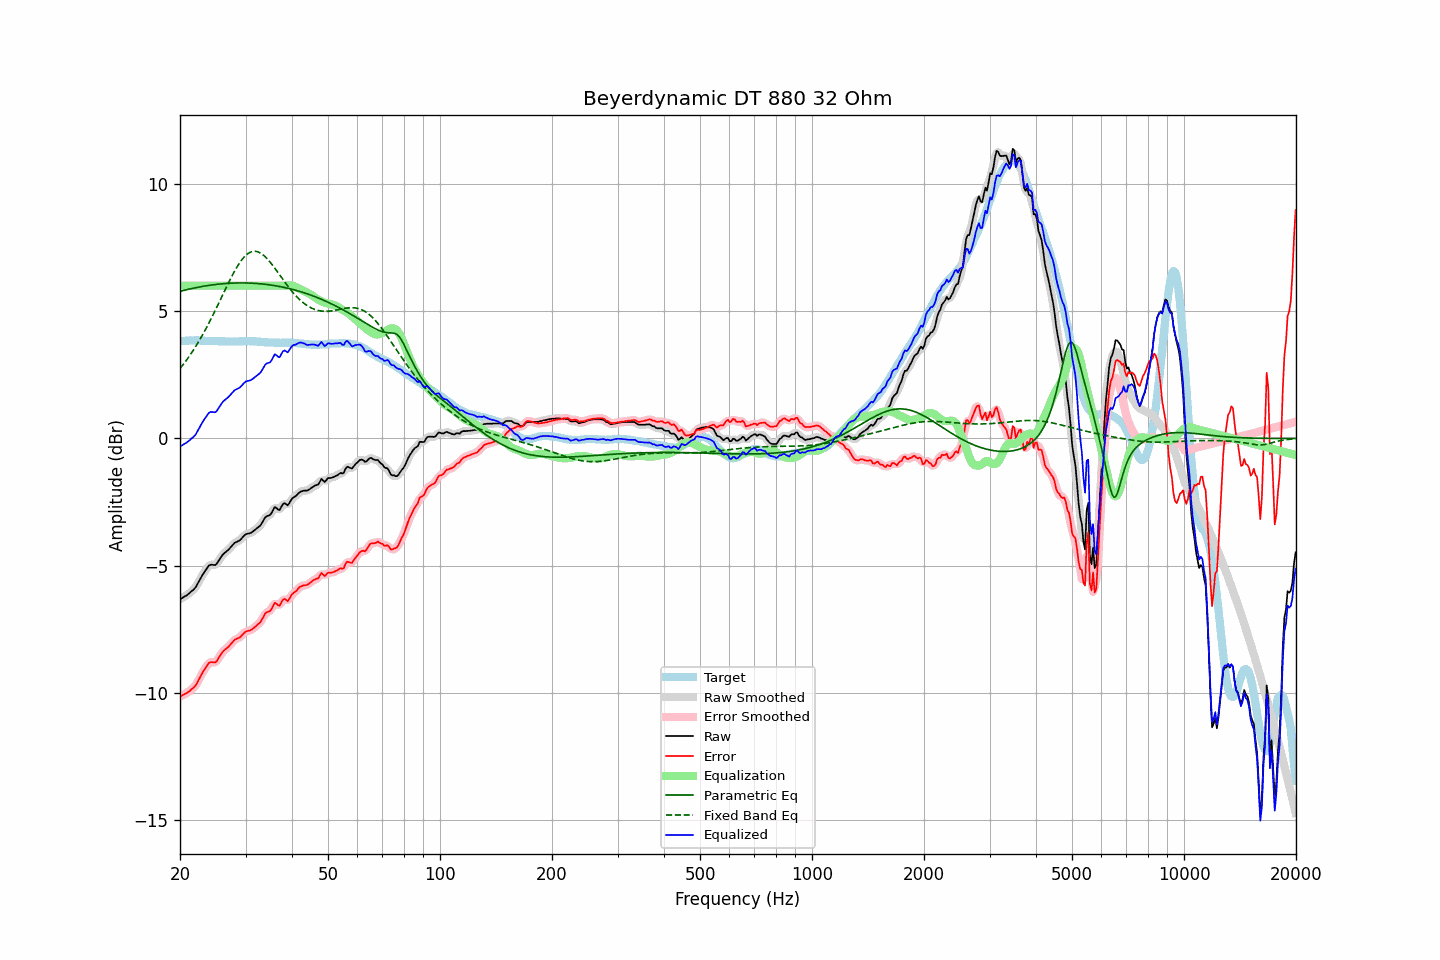

The data file committed next to this chart (first rows):
frequency, raw, error, smoothed, error_smoothed, equalization, parametric_eq, fixed_band_eq, equalized_raw, equalized_smoothed, target
20.00, -6.32, -10.13, -6.32, -10.13, 6.00, 5.78, 2.75, -0.32, -0.32, 3.81
20.20, -6.28, -10.10, -6.28, -10.11, 6.00, 5.79, 2.83, -0.28, -0.28, 3.82
20.40, -6.24, -10.07, -6.25, -10.07, 6.00, 5.81, 2.91, -0.24, -0.25, 3.83
20.61, -6.20, -10.03, -6.21, -10.04, 6.00, 5.83, 2.99, -0.20, -0.21, 3.83
20.81, -6.17, -10.01, -6.17, -10.01, 6.00, 5.84, 3.07, -0.17, -0.17, 3.84
21.02, -6.12, -9.96, -6.12, -9.97, 6.00, 5.86, 3.16, -0.12, -0.12, 3.84
21.23, -6.07, -9.92, -6.07, -9.92, 6.00, 5.87, 3.25, -0.07, -0.07, 3.85
21.44, -6.01, -9.86, -6.02, -9.87, 6.00, 5.89, 3.34, -0.01, -0.02, 3.85
21.66, -5.96, -9.81, -5.96, -9.82, 6.00, 5.90, 3.44, 0.04, 0.04, 3.85
21.87, -5.90, -9.75, -5.90, -9.75, 6.00, 5.91, 3.54, 0.10, 0.10, 3.85
22.09, -5.82, -9.68, -5.81, -9.67, 6.00, 5.93, 3.64, 0.18, 0.19, 3.86
22.31, -5.70, -9.56, -5.71, -9.56, 6.00, 5.94, 3.74, 0.30, 0.29, 3.86
22.54, -5.59, -9.44, -5.59, -9.44, 6.00, 5.95, 3.85, 0.41, 0.41, 3.85
22.76, -5.47, -9.31, -5.47, -9.32, 6.00, 5.96, 3.95, 0.53, 0.53, 3.84
22.99, -5.36, -9.20, -5.36, -9.20, 6.00, 5.97, 4.07, 0.64, 0.64, 3.84
23.22, -5.26, -9.10, -5.26, -9.10, 6.00, 5.98, 4.18, 0.74, 0.74, 3.84
23.45, -5.17, -9.00, -5.16, -9.00, 6.00, 5.99, 4.30, 0.83, 0.84, 3.83
23.69, -5.08, -8.91, -5.08, -8.90, 6.00, 6.00, 4.41, 0.92, 0.92, 3.83
23.92, -4.99, -8.82, -5.01, -8.83, 6.00, 6.01, 4.54, 1.01, 0.99, 3.83
24.16, -4.96, -8.79, -4.97, -8.80, 6.00, 6.02, 4.66, 1.04, 1.03, 3.83
24.40, -4.96, -8.79, -4.96, -8.79, 6.00, 6.03, 4.78, 1.04, 1.04, 3.83
24.65, -4.97, -8.80, -4.97, -8.80, 6.00, 6.04, 4.91, 1.03, 1.03, 3.83
24.89, -4.97, -8.80, -4.95, -8.78, 6.00, 6.05, 5.04, 1.03, 1.05, 3.83
25.14, -4.91, -8.74, -4.90, -8.72, 6.00, 6.05, 5.17, 1.09, 1.10, 3.83
25.39, -4.81, -8.62, -4.82, -8.63, 6.00, 6.06, 5.30, 1.19, 1.18, 3.82
25.65, -4.71, -8.53, -4.71, -8.53, 6.00, 6.07, 5.44, 1.29, 1.29, 3.81
25.91, -4.61, -8.43, -4.62, -8.43, 6.00, 6.07, 5.57, 1.39, 1.38, 3.81
26.16, -4.54, -8.35, -4.54, -8.36, 6.00, 6.08, 5.70, 1.46, 1.46, 3.81
26.43, -4.48, -8.30, -4.48, -8.30, 6.00, 6.08, 5.83, 1.52, 1.52, 3.81
26.69, -4.43, -8.24, -4.43, -8.24, 6.00, 6.09, 5.96, 1.57, 1.57, 3.81
26.96, -4.38, -8.19, -4.38, -8.19, 6.00, 6.09, 6.09, 1.62, 1.62, 3.81
27.23, -4.31, -8.12, -4.31, -8.12, 6.00, 6.10, 6.22, 1.69, 1.69, 3.81
27.50, -4.24, -8.05, -4.24, -8.05, 6.00, 6.10, 6.34, 1.76, 1.76, 3.81
27.77, -4.17, -7.98, -4.17, -7.98, 6.00, 6.10, 6.46, 1.83, 1.83, 3.81
28.05, -4.10, -7.91, -4.11, -7.92, 6.00, 6.11, 6.58, 1.90, 1.89, 3.81
28.33, -4.07, -7.88, -4.07, -7.88, 6.00, 6.11, 6.69, 1.93, 1.93, 3.81
28.62, -4.04, -7.85, -4.04, -7.85, 6.00, 6.11, 6.79, 1.96, 1.96, 3.81
28.90, -4.01, -7.83, -4.00, -7.82, 6.00, 6.11, 6.89, 1.99, 2.00, 3.82
29.19, -3.95, -7.77, -3.95, -7.76, 6.00, 6.11, 6.98, 2.05, 2.05, 3.82
29.48, -3.88, -7.70, -3.88, -7.70, 6.00, 6.11, 7.06, 2.12, 2.12, 3.81
29.78, -3.81, -7.64, -3.82, -7.64, 6.00, 6.11, 7.13, 2.19, 2.18, 3.82
30.08, -3.76, -7.58, -3.77, -7.59, 6.00, 6.11, 7.20, 2.24, 2.23, 3.82
30.38, -3.74, -7.56, -3.74, -7.57, 6.00, 6.11, 7.25, 2.26, 2.26, 3.82
30.68, -3.73, -7.55, -3.73, -7.55, 6.00, 6.10, 7.29, 2.27, 2.27, 3.82
30.99, -3.71, -7.53, -3.71, -7.52, 6.00, 6.10, 7.32, 2.29, 2.29, 3.82
31.30, -3.67, -7.49, -3.67, -7.49, 6.00, 6.10, 7.34, 2.33, 2.33, 3.82
31.61, -3.62, -7.44, -3.62, -7.44, 6.00, 6.09, 7.35, 2.38, 2.38, 3.82
31.93, -3.57, -7.39, -3.57, -7.38, 6.00, 6.09, 7.35, 2.43, 2.43, 3.82
32.24, -3.52, -7.32, -3.53, -7.33, 6.00, 6.09, 7.34, 2.48, 2.47, 3.80
32.57, -3.47, -7.27, -3.47, -7.28, 6.00, 6.08, 7.32, 2.53, 2.53, 3.80
32.89, -3.42, -7.22, -3.41, -7.20, 6.00, 6.08, 7.28, 2.58, 2.59, 3.80
33.22, -3.32, -7.11, -3.31, -7.11, 6.00, 6.07, 7.24, 2.68, 2.69, 3.79
33.55, -3.21, -7.00, -3.21, -7.00, 6.00, 6.06, 7.19, 2.79, 2.79, 3.79
33.89, -3.10, -6.88, -3.12, -6.90, 6.00, 6.06, 7.14, 2.90, 2.88, 3.78
34.23, -3.05, -6.83, -3.06, -6.84, 6.00, 6.05, 7.07, 2.95, 2.94, 3.77
34.57, -3.03, -6.80, -3.03, -6.80, 6.00, 6.04, 7.01, 2.97, 2.97, 3.77
34.92, -3.01, -6.78, -2.99, -6.76, 6.00, 6.03, 6.93, 2.99, 3.01, 3.77
35.27, -2.92, -6.69, -2.90, -6.67, 6.00, 6.02, 6.85, 3.08, 3.10, 3.77
35.62, -2.80, -6.57, -2.80, -6.57, 6.00, 6.01, 6.77, 3.20, 3.20, 3.77
35.97, -2.69, -6.46, -2.74, -6.51, 6.00, 6.00, 6.69, 3.31, 3.26, 3.76
... 635 more rows
